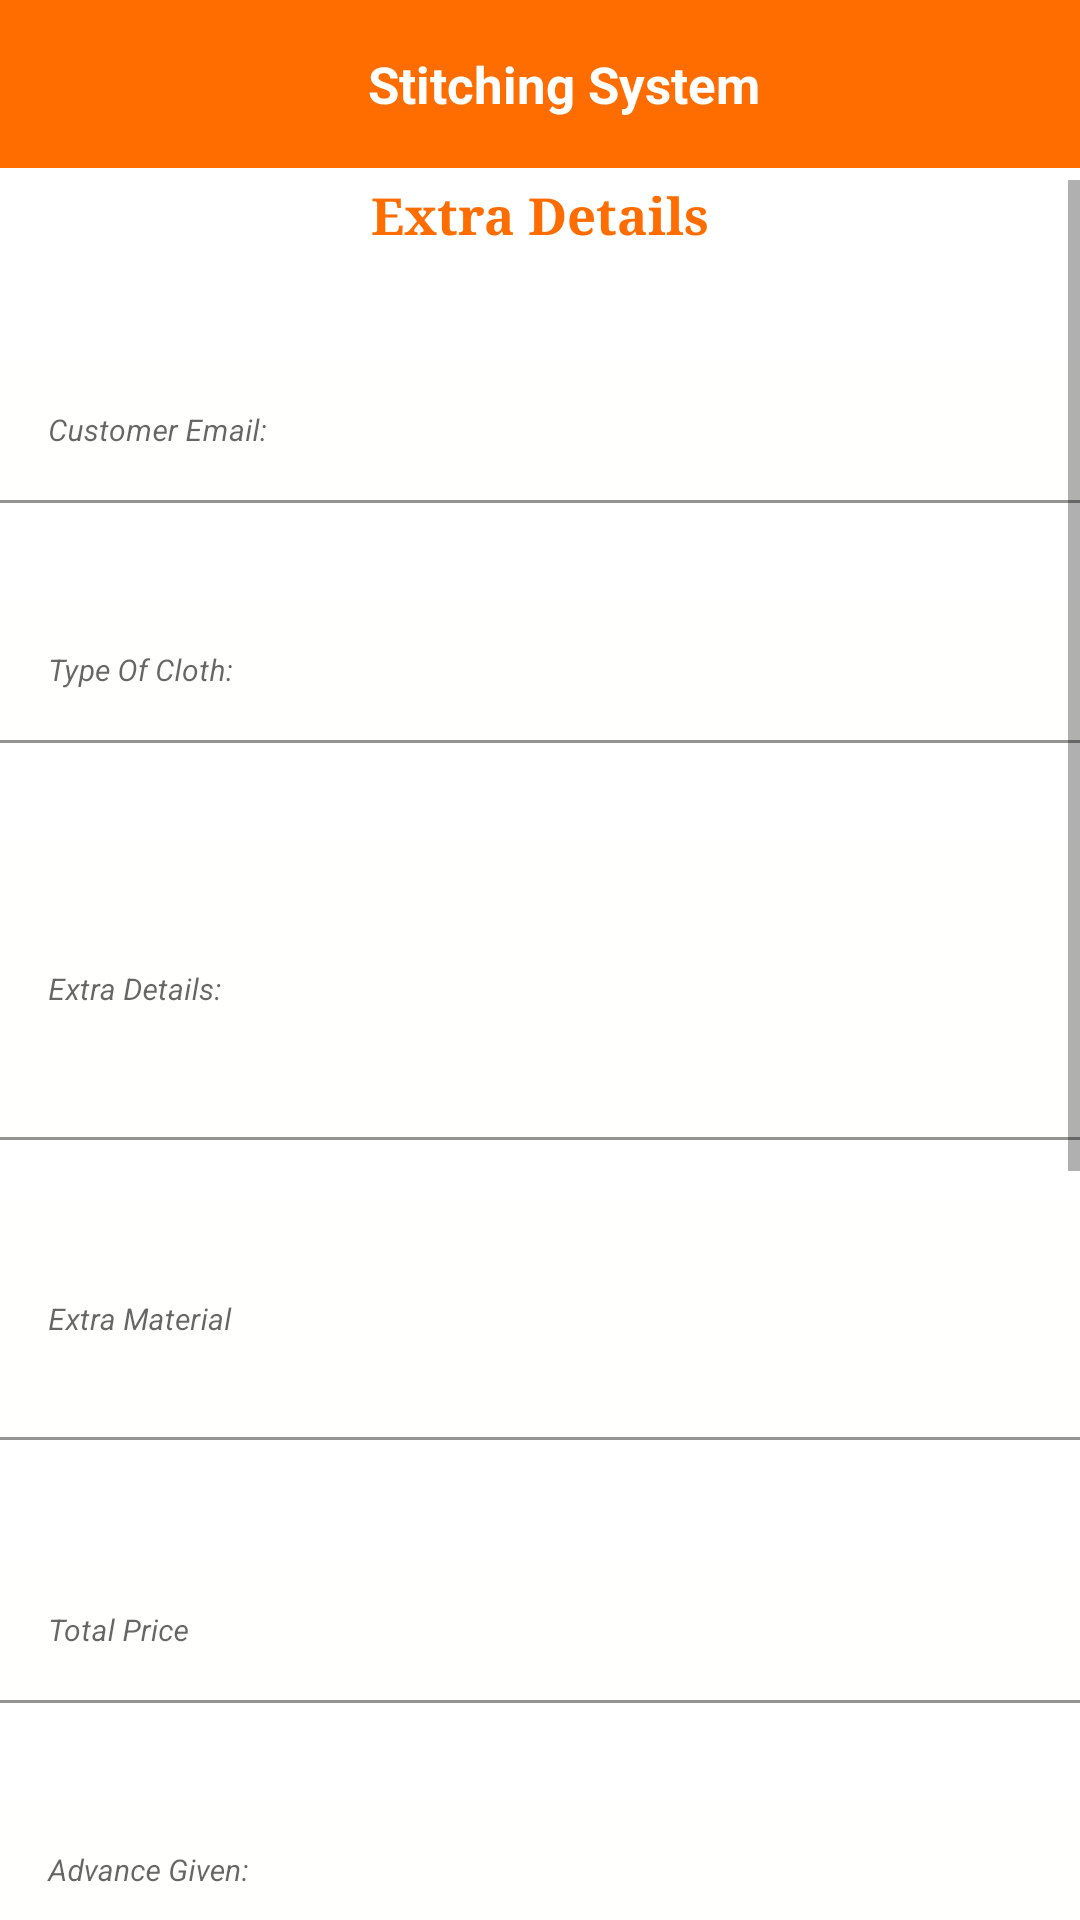

Here is an Android app screen rendered from its layout file. Give the layout XML and the strings, colors and styles it references.
<!-- AndroidManifest.xml: application theme Theme.Tailor_appquickyess -->
<!-- res/layout/activity_after_measurement_taken.xml -->
<?xml version="1.0" encoding="utf-8"?>
<RelativeLayout xmlns:android="http://schemas.android.com/apk/res/android"
    xmlns:app="http://schemas.android.com/apk/res-auto"
    xmlns:tools="http://schemas.android.com/tools"
    android:layout_width="match_parent"
    android:layout_height="match_parent"
    tools:context=".after_measurement_taken">

    <include layout="@layout/toolbar" />

    <ScrollView
        android:layout_width="match_parent"
        android:layout_height="match_parent"
        android:layout_marginTop="60dp">

        <RelativeLayout
            android:layout_width="match_parent"
            android:layout_height="match_parent">

            <TextView
                android:layout_width="wrap_content"
                android:layout_height="wrap_content"
                android:layout_centerHorizontal="true"
                android:fontFamily="serif"
                android:text="Extra Details"
                android:textColor="@color/dark_orange"
                android:textSize="17dp"
                android:textStyle="bold" />
            <com.google.android.material.textfield.TextInputLayout
                android:id="@+id/customer_email"
                android:layout_width="match_parent"
                android:layout_height="wrap_content"
                android:layout_marginTop="60dp"
                android:ems="10"
                android:hint="Customer Email:"
                android:textColor="@color/dark_orange"
                android:textSize="10dp">

                <com.google.android.material.textfield.TextInputEditText

                    android:layout_width="match_parent"
                    android:layout_height="wrap_content"
                    android:background="#BAFFFFFC"
                    android:ems="10"
                    android:inputType="textPersonName"
                    android:singleLine="false"
                    android:textSize="10dp"
                    android:textStyle="normal|italic"></com.google.android.material.textfield.TextInputEditText>
            </com.google.android.material.textfield.TextInputLayout>

            <com.google.android.material.textfield.TextInputLayout
                android:id="@+id/type"
                android:layout_width="match_parent"
                android:layout_height="wrap_content"
                android:layout_marginTop="80dp"
                android:ems="10"
                android:hint="Type Of Cloth:"
                android:layout_alignTop="@+id/customer_email"
                android:textColor="@color/dark_orange"
                android:textSize="10dp">

                <com.google.android.material.textfield.TextInputEditText

                    android:layout_width="match_parent"
                    android:layout_height="wrap_content"
                    android:background="#BAFFFFFC"
                    android:ems="10"
                    android:inputType="textPersonName"
                    android:singleLine="false"
                    android:textSize="10dp"
                    android:textStyle="normal|italic"></com.google.android.material.textfield.TextInputEditText>
            </com.google.android.material.textfield.TextInputLayout>

            <com.google.android.material.textfield.TextInputLayout
                android:id="@+id/extradetails"
                android:layout_width="match_parent"
                android:layout_height="100dp"
                android:layout_alignTop="@+id/type"
                android:layout_marginTop="80dp"
                android:ems="10"
                android:hint="Extra Details:"
                android:textColor="@color/dark_orange"
                android:textSize="10dp">

                <com.google.android.material.textfield.TextInputEditText

                    android:layout_width="match_parent"
                    android:layout_height="100dp"
                    android:background="#BAFFFFFC"
                    android:ems="10"
                    android:inputType="textPersonName"
                    android:singleLine="false"
                    android:textSize="10dp"
                    android:textStyle="normal|italic"></com.google.android.material.textfield.TextInputEditText>
            </com.google.android.material.textfield.TextInputLayout>
            <com.google.android.material.textfield.TextInputLayout
                android:id="@+id/extra_material"
                android:layout_width="match_parent"
                android:layout_height="80dp"
                android:layout_alignTop="@+id/extradetails"
                android:layout_marginTop="120dp"
                android:ems="10"
                android:hint="Extra Material"
                android:textColor="@color/dark_orange"
                android:textSize="10dp">

                <com.google.android.material.textfield.TextInputEditText

                    android:layout_width="match_parent"
                    android:layout_height="80dp"
                    android:background="#BAFFFFFC"
                    android:ems="10"
                    android:inputType="textPersonName"
                    android:singleLine="false"
                    android:textSize="10dp"
                    android:textStyle="normal|italic"></com.google.android.material.textfield.TextInputEditText>
            </com.google.android.material.textfield.TextInputLayout>

            <com.google.android.material.textfield.TextInputLayout
                android:id="@+id/Total_price"
                android:layout_width="match_parent"
                android:layout_height="wrap_content"
                android:layout_alignTop="@+id/extra_material"
                android:layout_marginTop="120dp"
                android:ems="10"
                android:hint="Total Price"
                android:textColor="@color/dark_orange"
                android:textSize="10dp">

                <com.google.android.material.textfield.TextInputEditText

                    android:layout_width="match_parent"
                    android:layout_height="wrap_content"
                    android:background="#BAFFFFFC"
                    android:ems="10"
                    android:inputType="number"
                    android:singleLine="false"
                    android:textSize="10dp"
                    android:textStyle="normal|italic"></com.google.android.material.textfield.TextInputEditText>
            </com.google.android.material.textfield.TextInputLayout>

            <com.google.android.material.textfield.TextInputLayout
                android:id="@+id/advance_given"
                android:layout_width="match_parent"
                android:layout_height="wrap_content"
                android:layout_alignTop="@+id/Total_price"
                android:layout_marginTop="80dp"
                android:ems="10"
                android:hint="Advance Given:"
                android:textColor="@color/dark_orange"
                android:textSize="10dp">

                <com.google.android.material.textfield.TextInputEditText

                    android:layout_width="match_parent"
                    android:layout_height="wrap_content"
                    android:background="#BAFFFFFC"
                    android:ems="10"
                    android:inputType="number"
                    android:singleLine="false"
                    android:textSize="10dp"
                    android:textStyle="normal|italic"></com.google.android.material.textfield.TextInputEditText>
            </com.google.android.material.textfield.TextInputLayout>

            <EditText
                android:id="@+id/date_of_order"
                android:layout_width="match_parent"
                android:layout_height="50dp"
                android:layout_alignTop="@+id/advance_given"
                android:layout_marginTop="80dp"
                android:inputType="date"
                android:hint="Current Date:"
                android:layout_marginRight="100dp"
                android:textStyle="bold"
                android:textColor="@color/dark_orange"
                android:textSize="10dp"/>
            <Button
                android:layout_width="wrap_content"
                android:layout_height="40dp"
                android:text="Select Date"
                android:layout_alignTop="@+id/advance_given"
                android:layout_marginTop="80dp"
                android:textSize="10dp"
                android:id="@+id/selectcurrentbutton"
                android:layout_alignParentRight="true"
                />

            <EditText
                android:id="@+id/due_date"
                android:layout_width="match_parent"
                android:layout_height="50dp"
                android:layout_alignTop="@+id/date_of_order"
                android:layout_marginTop="80dp"
                android:inputType="date"
                android:hint="Due Date:"
                android:layout_marginRight="100dp"
                android:textStyle="bold"
                android:textColor="@color/dark_orange"
                android:textSize="10dp"/>
            <Button
                android:layout_width="wrap_content"
                android:layout_height="40dp"
                android:text="Select Date"
                android:layout_alignTop="@+id/date_of_order"
                android:layout_marginTop="80dp"
                android:textSize="10dp"
                android:id="@+id/selectdatebutton"
                android:layout_alignParentRight="true"
                />

            <TextView
                android:id="@+id/imagestatic"
                android:layout_width="wrap_content"
                android:layout_height="wrap_content"
                android:layout_alignTop="@+id/due_date"
                android:layout_centerHorizontal="true"
                android:layout_marginTop="80dp"
                android:fontFamily="serif"
                android:text="Images"
                android:textColor="@color/dark_orange"
                android:textSize="17dp"
                android:textStyle="bold" />



                <ImageView
                    android:id="@+id/img1"
                    android:layout_width="match_parent"
                    android:layout_height="100dp"
                    android:layout_marginRight="10dp"
                    android:background="#FAAC71"
                    android:layout_alignTop="@+id/imagestatic"
                    android:layout_marginTop="60dp"/>


            <Button
                android:layout_width="match_parent"
                android:layout_height="wrap_content"
                android:id="@+id/submit"
                android:text="Submit"
                android:layout_alignTop="@+id/img1"
                android:layout_marginTop="130dp"/>
        </RelativeLayout>
    </ScrollView>
</RelativeLayout>
<!-- res/layout/toolbar.xml (included above) -->
<?xml version="1.0" encoding="utf-8"?>
<androidx.appcompat.widget.Toolbar xmlns:android="http://schemas.android.com/apk/res/android"
    android:layout_width="match_parent" android:layout_height="wrap_content"
    android:background="@color/dark_orange"
    android:id="@+id/toolbar">
<RelativeLayout
    android:layout_width="match_parent"
    android:layout_height="match_parent"
    >
    <TextView
        android:layout_width="wrap_content"
        android:layout_height="wrap_content"
        android:text="Stitching System"
        android:layout_centerHorizontal="true"
        android:textStyle="bold"
        android:textColor="@color/white"
        android:textSize="17dp"/>
</RelativeLayout>
</androidx.appcompat.widget.Toolbar>
<!-- resources referenced by this layout -->
<resources>
  <color name="dark_orange">#FF6D00</color>
  <color name="white">#FFFFFFFF</color>
  <style name="Theme.Tailor_appquickyess" parent="Theme.MaterialComponents.DayNight.NoActionBar">
          
          <item name="colorPrimary">@color/dark_orange</item>
          <item name="colorPrimaryVariant">@color/dark_orange</item>
          <item name="colorOnPrimary">@color/white</item>
          
          <item name="colorSecondary">@color/teal_200</item>
          <item name="colorSecondaryVariant">@color/teal_700</item>
          <item name="colorOnSecondary">@color/black</item>
          
          <item name="android:statusBarColor" tools:targetApi="l">?attr/colorPrimaryVariant</item>
          
      </style>
  <color name="teal_200">#FF03DAC5</color>
  <color name="teal_700">#FF018786</color>
  <color name="black">#FF000000</color>
</resources>
